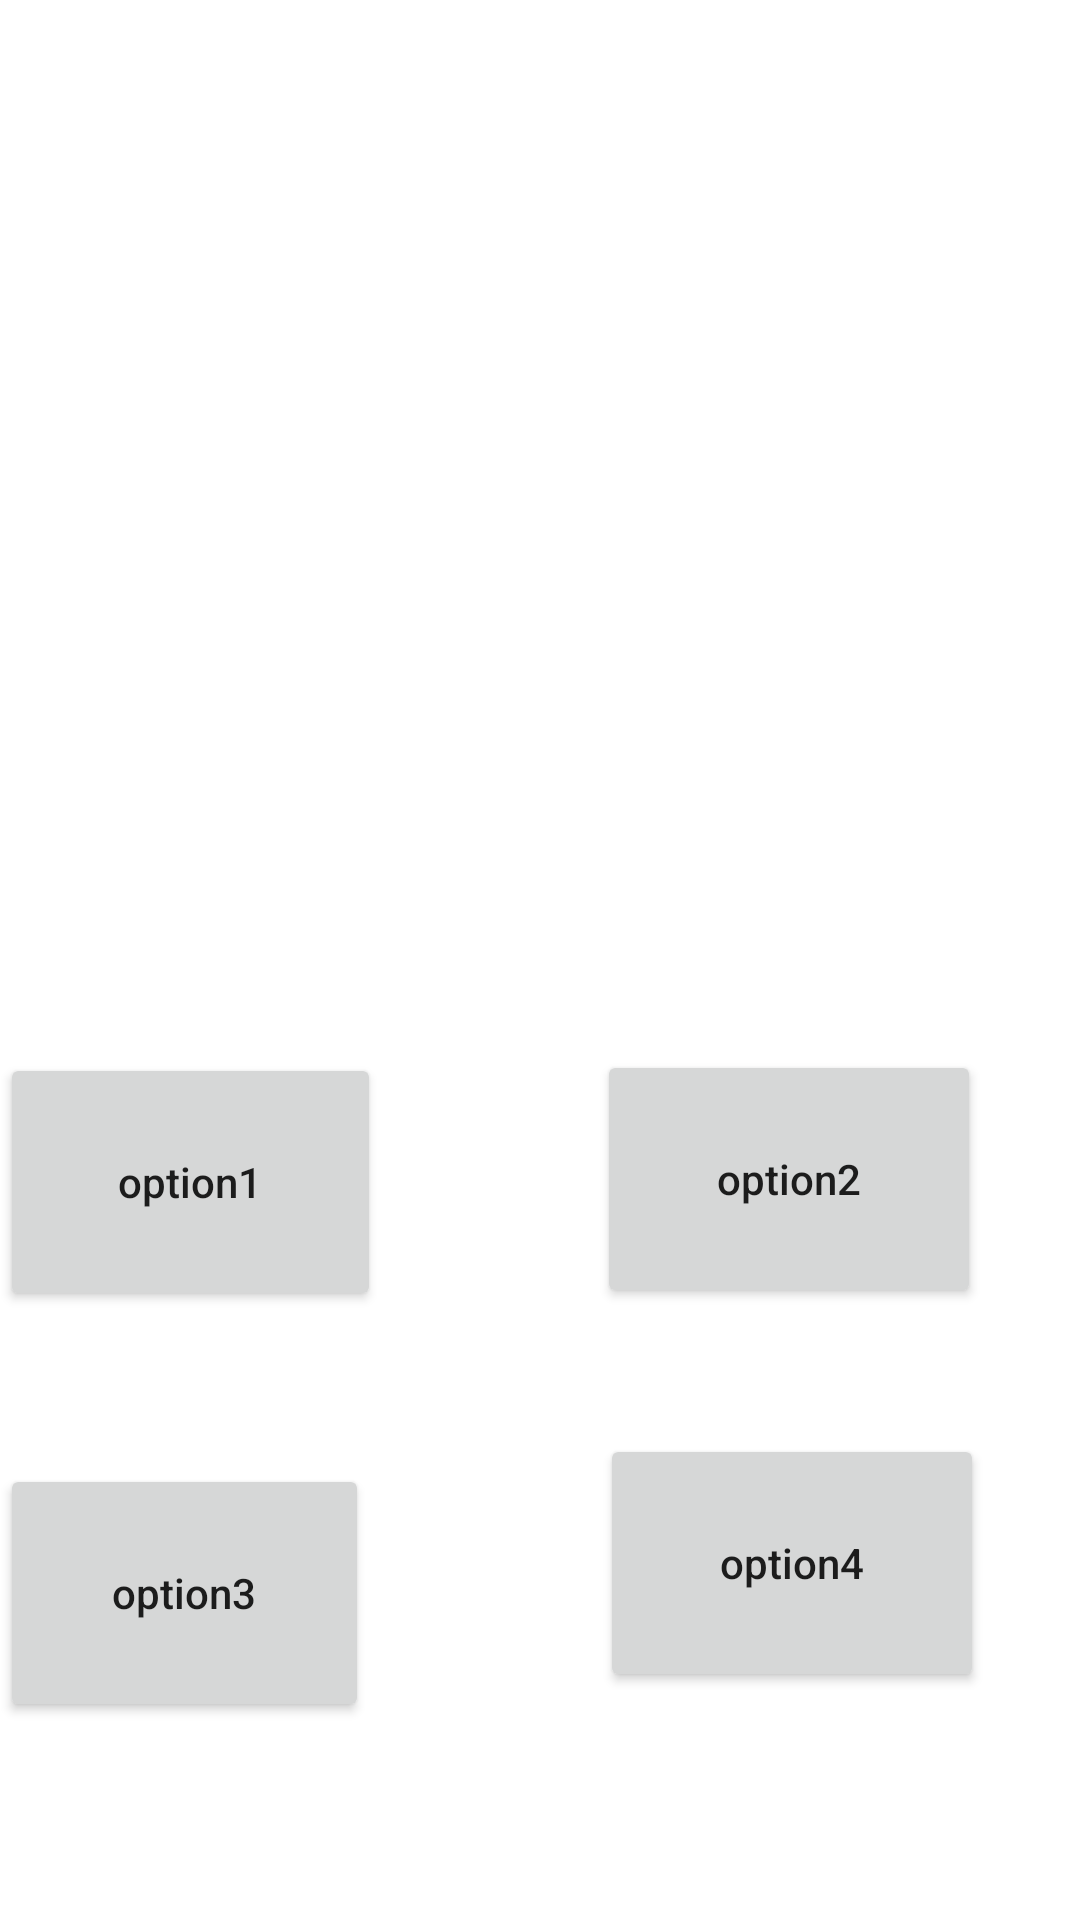

Write the Android layout XML for this screen, with the resource values it uses.
<!-- AndroidManifest.xml: application theme Theme.WayOfMath -->
<!-- res/layout/activity_level5.xml -->
<?xml version="1.0" encoding="utf-8"?>
<RelativeLayout xmlns:android="http://schemas.android.com/apk/res/android"
    xmlns:app="http://schemas.android.com/apk/res-auto"
    xmlns:tools="http://schemas.android.com/tools"
    android:layout_width="match_parent"
    android:layout_height="match_parent"
    android:background="@drawable/lvl5bg"
    tools:context=".level5">

    <TextView
        android:layout_width="139dp"
        android:layout_height="126dp"
        android:layout_alignParentEnd="true"
        android:layout_alignParentBottom="true"
        android:layout_marginLeft="50dp"
        android:layout_marginEnd="137dp"
        android:layout_marginBottom="358dp"

        android:textColor="#fff"
        android:textSize="50dp" />

    <Button
        android:id="@+id/idbtnoption1"
        android:layout_width="128dp"
        android:layout_height="86dp"
        android:layout_alignParentEnd="true"
        android:layout_alignParentBottom="true"
        android:layout_marginEnd="233dp"
        android:layout_marginBottom="203dp"
        android:text="option1"
        android:textAllCaps="false" />

    <Button
        android:id="@+id/idbtnoption2"
        android:layout_width="128dp"
        android:layout_height="86dp"
        android:layout_alignParentEnd="true"
        android:layout_alignParentBottom="true"
        android:layout_marginEnd="33dp"
        android:layout_marginBottom="204dp"
        android:text="option2"
        android:textAllCaps="false" />

    <Button
        android:id="@+id/idbtnoption3"
        android:layout_width="128dp"
        android:layout_height="86dp"
        android:layout_alignParentEnd="true"
        android:layout_alignParentBottom="true"
        android:layout_marginEnd="237dp"
        android:layout_marginBottom="66dp"
        android:text="option3"
        android:textAllCaps="false" />


    <Button
        android:id="@+id/idbtnoption4"
        android:layout_width="128dp"
        android:layout_height="86dp"
        android:layout_alignParentEnd="true"
        android:layout_alignParentBottom="true"
        android:layout_marginEnd="32dp"
        android:layout_marginBottom="76dp"
        android:text="option4"
        android:textAllCaps="false" />

    <TextView
        android:id="@+id/textView2"
        android:layout_width="wrap_content"
        android:layout_height="wrap_content"
        android:layout_alignParentEnd="true"
        android:layout_alignParentBottom="true"
        android:layout_marginEnd="93dp"
        android:layout_marginBottom="625dp"
        android:text="Single  Digit  Addition"
        android:textColor="#fff"
        android:textSize="25dp" />

    <TextView
        android:id="@+id/idtvquestionattempted"
        android:layout_width="224dp"
        android:layout_height="57dp"
        android:layout_alignParentEnd="true"
        android:layout_alignParentBottom="true"
        android:layout_marginEnd="77dp"
        android:layout_marginBottom="532dp"
        android:text="Number of Questions"
        android:textColor="#fff"
        android:textSize="20dp"
        android:textStyle="bold" />



</RelativeLayout>
<!-- resources referenced by this layout -->
<resources>
  <style name="Theme.WayOfMath" parent="Theme.MaterialComponents.DayNight.DarkActionBar">
          
          <item name="colorPrimary">@color/purple_500</item>
          <item name="colorPrimaryVariant">@color/purple_700</item>
          <item name="colorOnPrimary">@color/white</item>
          
          <item name="colorSecondary">@color/teal_200</item>
          <item name="colorSecondaryVariant">@color/teal_700</item>
          <item name="colorOnSecondary">@color/black</item>
          
          <item name="android:statusBarColor">?attr/colorPrimaryVariant</item>
          
      </style>
  <!-- not gathered from this repository: default colours our renderer supplied (Android Studio template values) -->
  <color name="purple_500">#FF6200EE</color>
  <color name="purple_700">#FF3700B3</color>
  <color name="teal_200">#FF03DAC5</color>
  <color name="teal_700">#FF018786</color>
  <color name="black">#FF000000</color>
  <color name="white">#FFFFFFFF</color>
</resources>
